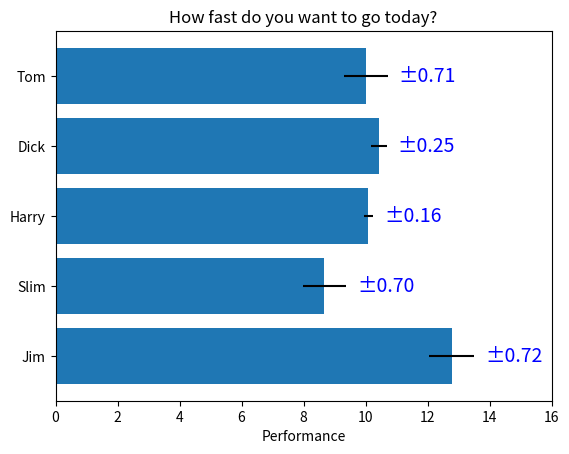

Here is the Python script that generated this plot:
import matplotlib.pyplot as plt
import numpy as np

# Fixing random state for reproducibility
np.random.seed(19680801)

# Example data
people = ('Tom', 'Dick', 'Harry', 'Slim', 'Jim')
y_pos = np.arange(len(people))
performance = 3 + 10 * np.random.rand(len(people))
error = np.random.rand(len(people))

fig, ax = plt.subplots()

hbars = ax.barh(y_pos, performance, xerr=error, align='center')
ax.set_yticks(y_pos)
ax.set_yticklabels(people)
ax.invert_yaxis()  # labels read top-to-bottom
ax.set_xlabel('Performance')
ax.set_title('How fast do you want to go today?')

# Label with given captions, custom padding and annotate options
ax.bar_label(hbars, labels=['±%.2f' % e for e in error],
             padding=8, color='b', fontsize=14)
ax.set_xlim(right=16)

plt.show()

# Source: https://matplotlib.org/stable/gallery/lines_bars_and_markers/bar_label_demo.html?highlight=stack#bar-label-demo
